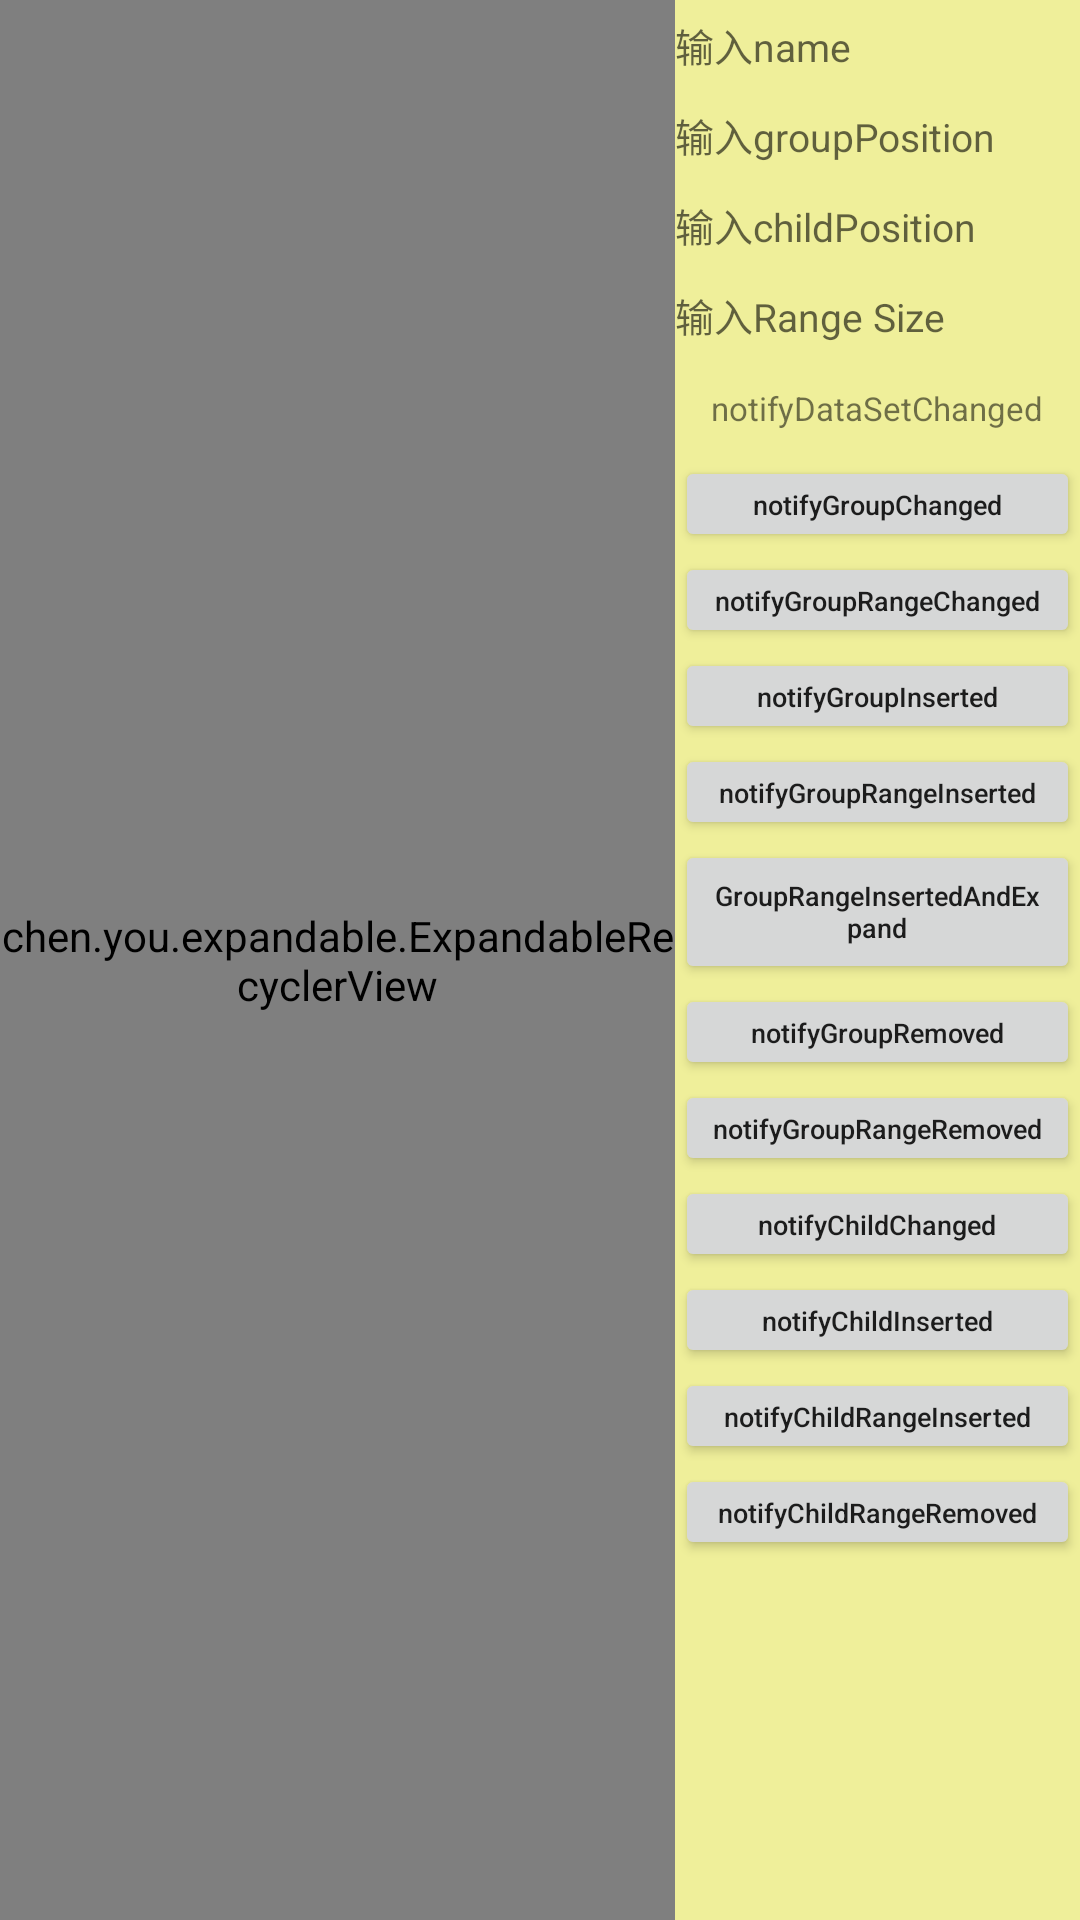

Reconstruct the res/layout file that produces this screen, plus the resources it refers to.
<!-- AndroidManifest.xml: application theme AppTheme -->
<!-- res/layout/fragment_friend.xml -->
<?xml version="1.0" encoding="utf-8"?>
<layout xmlns:android="http://schemas.android.com/apk/res/android"
    xmlns:app="http://schemas.android.com/apk/res-auto">

    <data>

    </data>

    <LinearLayout
        android:orientation="horizontal"
        android:layout_width="match_parent"
        android:layout_height="match_parent">

        <chen.you.expandable.ExpandableRecyclerView
            android:id="@+id/erv"
            android:layout_width="0dp"
            android:layout_weight="2"
            android:layout_height="match_parent"
            android:orientation="vertical"
            app:layoutManager="androidx.recyclerview.widget.LinearLayoutManager" />

        <androidx.core.widget.NestedScrollView
            android:layout_width="0dp"
            android:layout_weight="1.2"
            android:layout_height="match_parent"
            android:background="#55ffff00">

            <LinearLayout
                android:layout_width="match_parent"
                android:layout_height="wrap_content"
                android:orientation="vertical">

                <EditText
                    android:id="@+id/et0"
                    android:layout_width="match_parent"
                    android:layout_height="30dp"
                    android:gravity="center_vertical"
                    android:hint="输入name"
                    android:textSize="13sp"
                    android:background="@null" />

                <EditText
                    android:id="@+id/et1"
                    android:layout_width="match_parent"
                    android:layout_height="30dp"
                    android:gravity="center_vertical"
                    android:hint="输入groupPosition"
                    android:textSize="13sp"
                    android:background="@null" />

                <EditText
                    android:id="@+id/et2"
                    android:layout_width="match_parent"
                    android:layout_height="30dp"
                    android:gravity="center_vertical"
                    android:hint="输入childPosition"
                    android:textSize="13sp"
                    android:background="@null" />

                <EditText
                    android:id="@+id/et3"
                    android:layout_width="match_parent"
                    android:layout_height="30dp"
                    android:gravity="center_vertical"
                    android:hint="输入Range Size"
                    android:textSize="13sp"
                    android:background="@null" />

                <TextView
                    android:layout_width="match_parent"
                    android:layout_height="32dp"
                    android:textSize="11sp"
                    android:textAllCaps="false"
                    android:gravity="center"
                    android:text="notifyDataSetChanged" />

                <Button android:id="@+id/bt0"
                    android:layout_width="match_parent"
                    android:layout_height="32dp"
                    android:textSize="9sp"
                    android:textAllCaps="false"
                    android:text="notifyGroupChanged" />

                <Button android:id="@+id/bt1"
                    android:layout_width="match_parent"
                    android:layout_height="32dp"
                    android:textSize="9sp"
                    android:textAllCaps="false"
                    android:text="notifyGroupRangeChanged" />

                <Button android:id="@+id/bt2"
                    android:layout_width="match_parent"
                    android:layout_height="32dp"
                    android:textSize="9sp"
                    android:textAllCaps="false"
                    android:text="notifyGroupInserted" />

                <Button android:id="@+id/bt3"
                    android:layout_width="match_parent"
                    android:layout_height="32dp"
                    android:textSize="9sp"
                    android:textAllCaps="false"
                    android:text="notifyGroupRangeInserted" />

                <Button android:id="@+id/bt4"
                    android:layout_width="match_parent"
                    android:layout_height="wrap_content"
                    android:textSize="9sp"
                    android:textAllCaps="false"
                    android:text="GroupRangeInsertedAndExpand" />

                <Button android:id="@+id/bt5"
                    android:layout_width="match_parent"
                    android:layout_height="32dp"
                    android:textSize="9sp"
                    android:textAllCaps="false"
                    android:text="notifyGroupRemoved" />

                <Button android:id="@+id/bt6"
                    android:layout_width="match_parent"
                    android:layout_height="32dp"
                    android:textSize="9sp"
                    android:textAllCaps="false"
                    android:text="notifyGroupRangeRemoved" />

                <Button android:id="@+id/bt7"
                    android:layout_width="match_parent"
                    android:layout_height="32dp"
                    android:textSize="9sp"
                    android:textAllCaps="false"
                    android:text="notifyChildChanged" />

                <Button android:id="@+id/bt8"
                    android:layout_width="match_parent"
                    android:layout_height="32dp"
                    android:textSize="9sp"
                    android:textAllCaps="false"
                    android:text="notifyChildInserted" />

                <Button android:id="@+id/bt9"
                    android:layout_width="match_parent"
                    android:layout_height="32dp"
                    android:textSize="9sp"
                    android:textAllCaps="false"
                    android:text="notifyChildRangeInserted" />

                <Button android:id="@+id/bt10"
                    android:layout_width="match_parent"
                    android:layout_height="32dp"
                    android:textSize="9sp"
                    android:textAllCaps="false"
                    android:text="notifyChildRangeRemoved" />

            </LinearLayout>

        </androidx.core.widget.NestedScrollView>
    </LinearLayout>
</layout>
<!-- resources referenced by this layout -->
<resources>
  <style name="AppTheme" parent="Theme.AppCompat.Light.NoActionBar">
          <item name="colorPrimary">@color/primary</item>
          <item name="colorPrimaryDark">@color/accent</item>
          <item name="android:windowBackground">@color/background</item>
          <item name="android:windowContentOverlay">@null</item>
      </style>
  <color name="primary">#17A8ED</color>
  <color name="accent">#17A8ED</color>
  <color name="background">#e6e6e6</color>
</resources>
